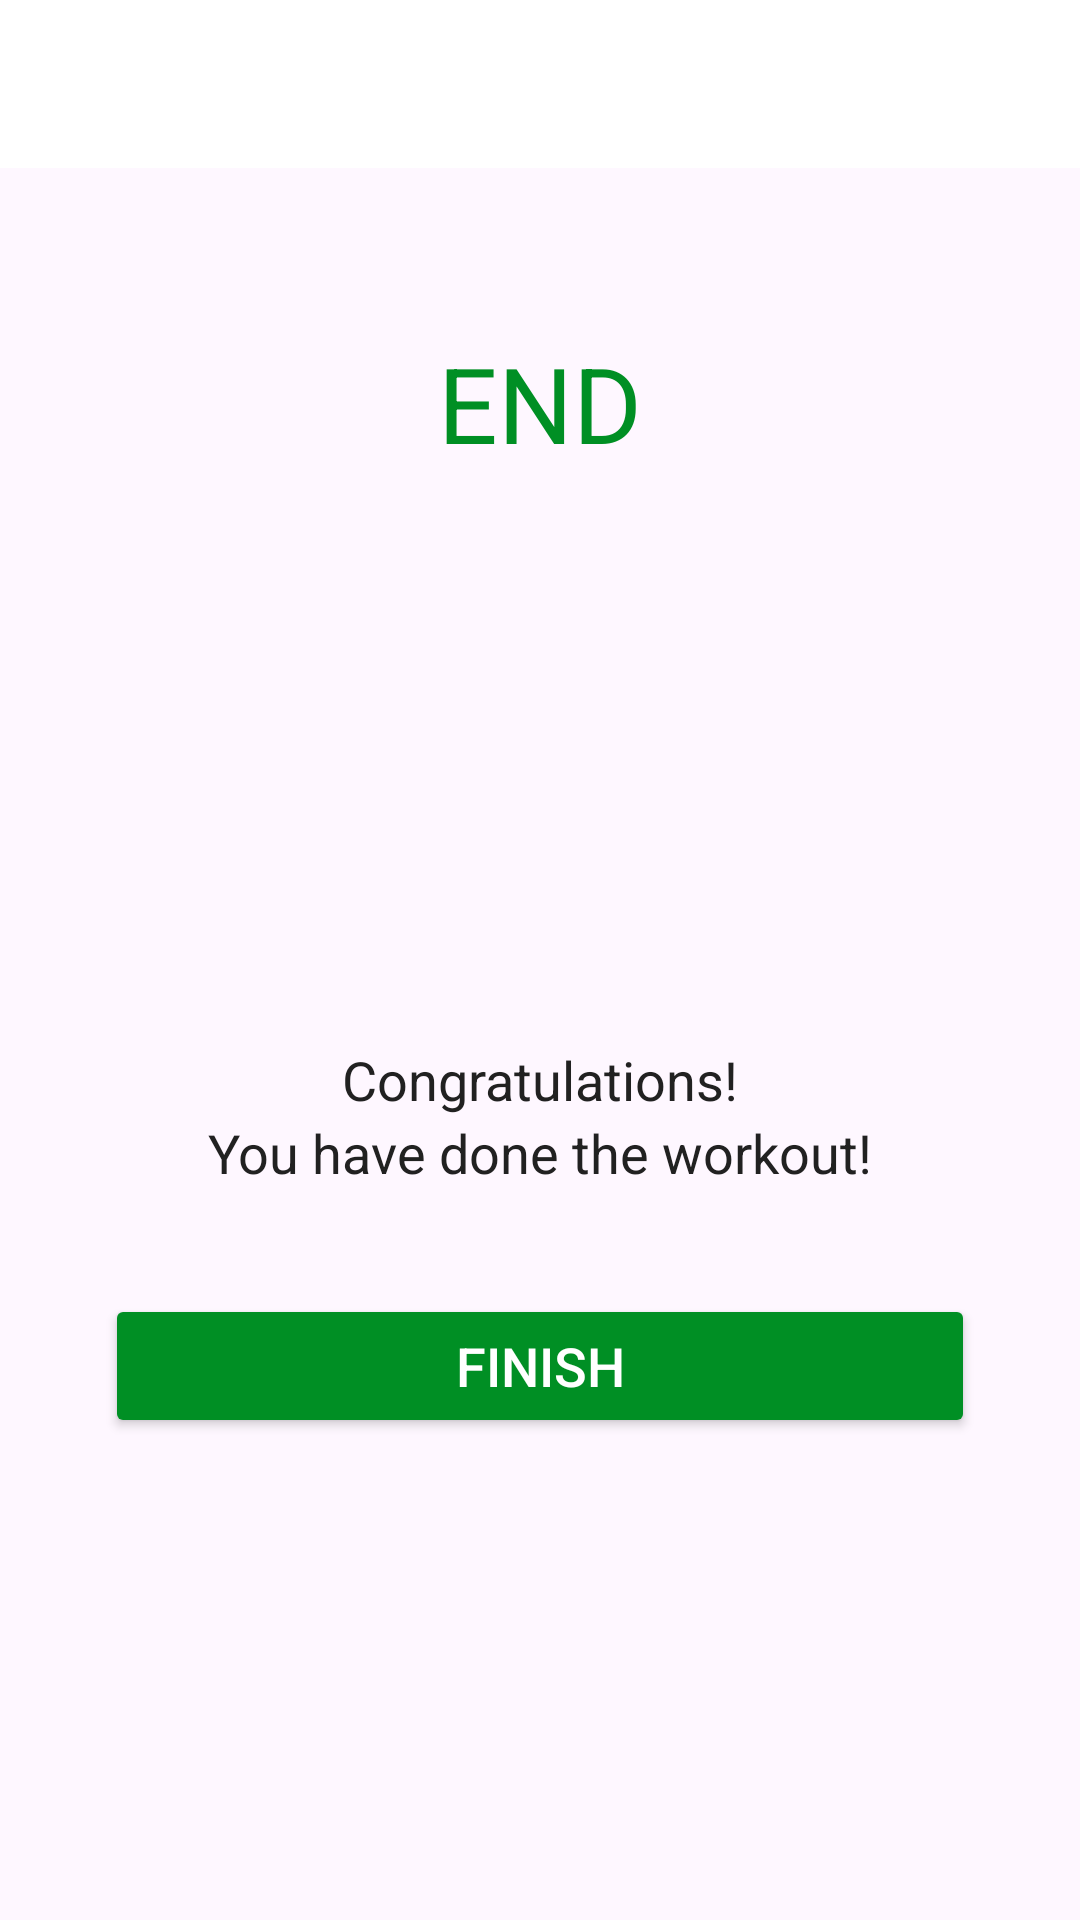

Produce the Android XML layout that renders to this screen, including the resource entries it uses.
<!-- AndroidManifest.xml: application theme Theme._7MinutesWorkout -->
<!-- res/layout/activity_finish.xml -->
<?xml version="1.0" encoding="utf-8"?>
<LinearLayout xmlns:android="http://schemas.android.com/apk/res/android"
    xmlns:tools="http://schemas.android.com/tools"
    android:layout_width="match_parent"
    android:layout_height="match_parent"
    android:gravity="center_horizontal"
    android:orientation="vertical"
    tools:context=".activities.FinishActivity">

    <androidx.appcompat.widget.Toolbar
        android:id="@+id/toolbar_finish_activity"
        android:layout_width="match_parent"
        android:layout_height="?android:attr/actionBarSize"
        android:background="#FFFFFF" />

    <TextView
        android:id="@+id/tvEnd"
        android:layout_width="wrap_content"
        android:layout_height="wrap_content"
        android:layout_marginTop="55dp"
        android:text="END"
        android:textColor="@color/colorAccent"
        android:textSize="35sp" />

    <LinearLayout
        android:layout_width="150dp"
        android:layout_height="150dp"
        android:layout_gravity="center"
        android:layout_marginTop="15dp"
        android:background="@drawable/item_circular_color_accent_border"
        android:gravity="center">

        
        <ImageView
            android:layout_width="50dp"
            android:layout_height="50dp"
            android:contentDescription="@string/image"
            android:src="@drawable/ic_action_done" />
    </LinearLayout>

    <TextView
        android:layout_width="wrap_content"
        android:layout_height="wrap_content"
        android:layout_marginTop="25dp"
        android:text="Congratulations!"
        android:textColor="#212121"
        android:textSize="18sp" />

    <TextView
        android:layout_width="wrap_content"
        android:layout_height="wrap_content"
        android:text="You have done the workout!"
        android:textColor="#212121"
        android:textSize="18sp" />

    <Button
        android:id="@+id/btnFinish"
        android:layout_width="match_parent"
        android:layout_height="wrap_content"
        android:layout_margin="35dp"
        android:backgroundTint="@color/colorAccent"
        android:text="FINISH"
        android:textColor="#FFFFFF"
        android:textSize="18sp" />

</LinearLayout>
    
<!-- resources referenced by this layout -->
<resources>
  <color name="colorAccent">#008F24</color>
  <string name="image">image\n</string>
  <style name="Theme._7MinutesWorkout" parent="Base.Theme._7MinutesWorkout" />
  <style name="Base.Theme._7MinutesWorkout" parent="Theme.Material3.DayNight.NoActionBar">
          
          
      </style>
</resources>
